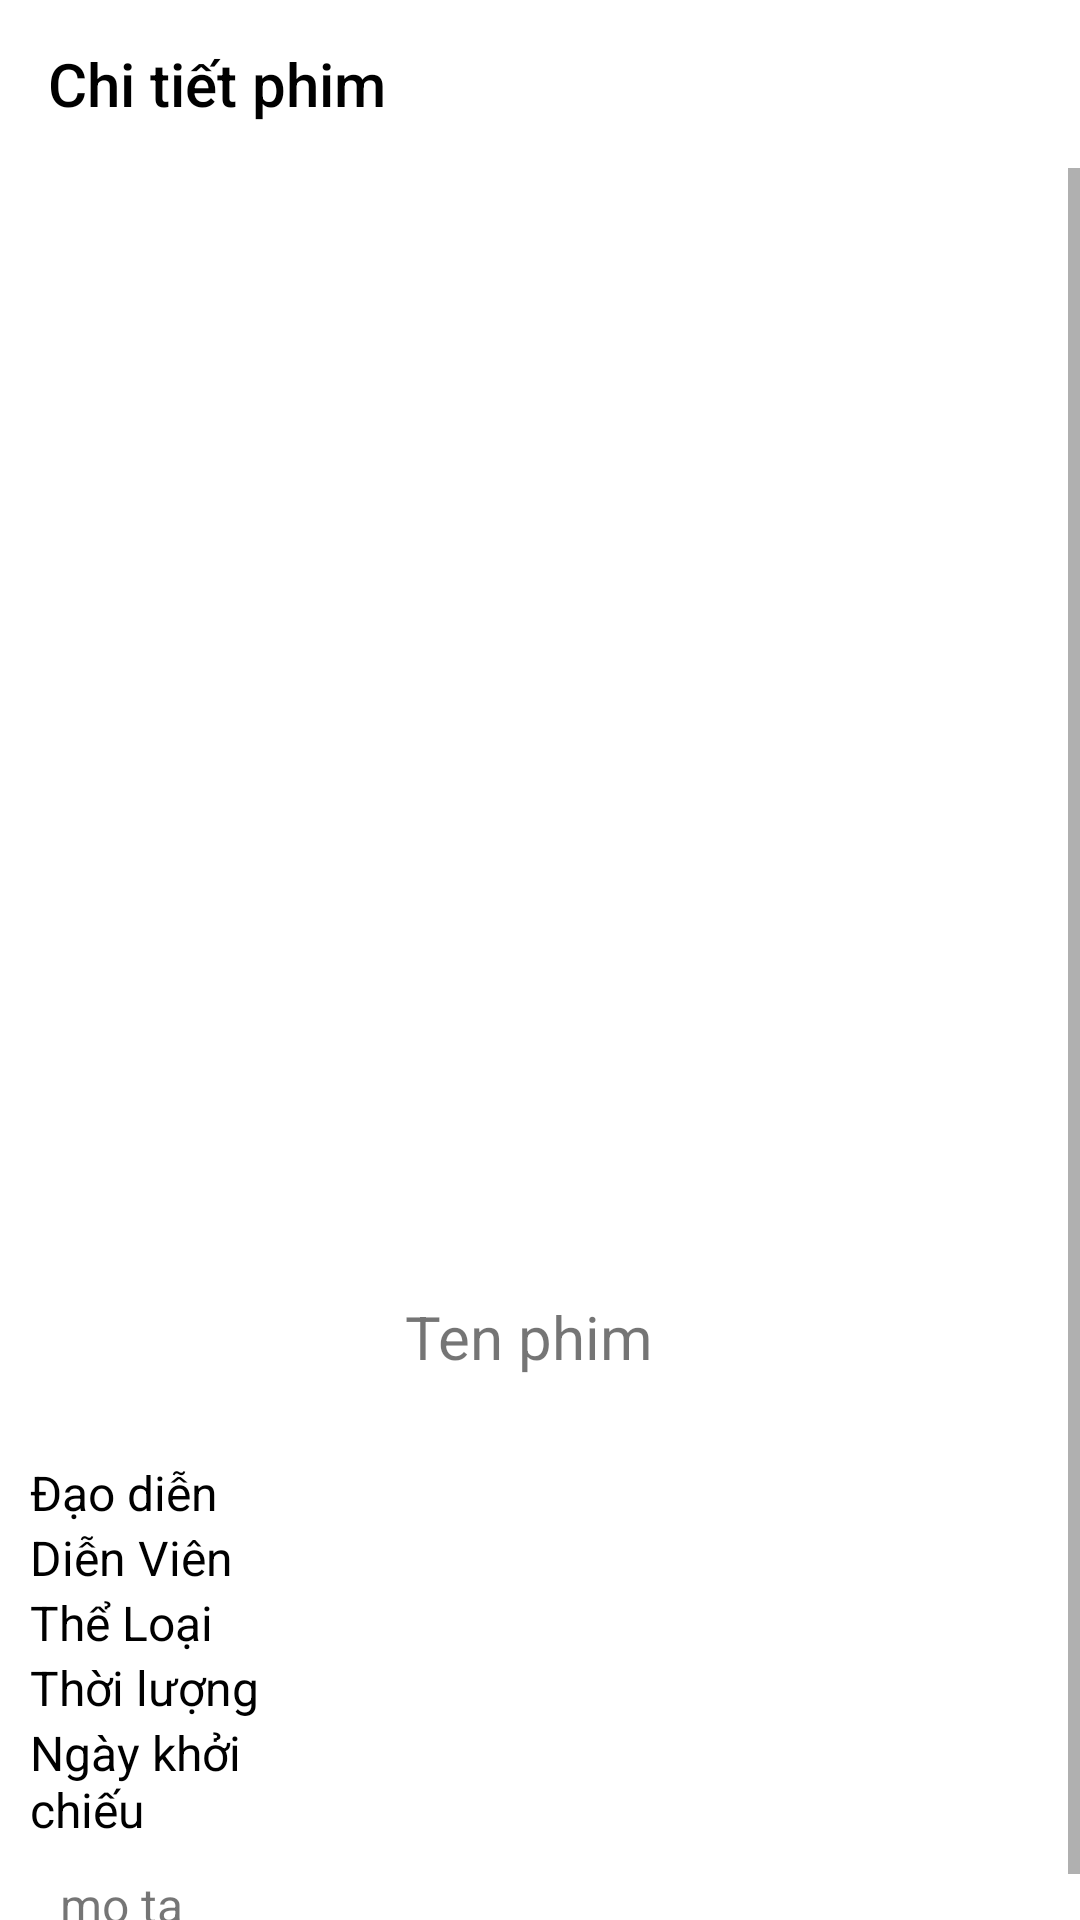

Reconstruct the res/layout file that produces this screen, plus the resources it refers to.
<!-- AndroidManifest.xml: application theme AppTheme -->
<!-- res/layout/activity_detail_movie.xml -->
<?xml version="1.0" encoding="utf-8"?>
<LinearLayout xmlns:android="http://schemas.android.com/apk/res/android"
    xmlns:app="http://schemas.android.com/apk/res-auto"
    style="@style/MatchParent"
    android:background="@color/colorWhite"
    android:orientation="vertical">

    <androidx.appcompat.widget.Toolbar
        android:id="@+id/tb_detail_movie"
        android:layout_width="match_parent"
        android:layout_height="?attr/actionBarSize"
        app:title="@string/tb_text_title"
        app:titleTextColor="@color/colorBlack">

    </androidx.appcompat.widget.Toolbar>

    <ScrollView
        style="@style/MatchParent"
        android:background="@color/colorWhite"
        android:scrollbars="vertical">

        <LinearLayout
            style="@style/MatchParent"
            android:orientation="vertical">

            <FrameLayout style="@style/MatchParent">

                <ImageView
                    android:id="@+id/img_activity_detail_movie_advertisement"
                    style="@style/WidthMatchParent_HeightWrapContent"
                    android:scaleType="fitCenter"
                    android:src="@mipmap/ic_launcher">

                </ImageView>

                <LinearLayout
                    style="@style/WidthMatchParent_HeightWrapContent"
                    android:layout_marginTop="360dp"
                    android:background="@color/colorWhite"
                    android:orientation="vertical"
                    android:paddingLeft="10dp"
                    android:paddingTop="16dp"
                    android:weightSum="10">

                    <TextView
                        android:id="@+id/txt_activity_detail_movie_Name"
                        style="@style/WidthMatchParent_HeightWrapContent"
                        android:paddingLeft="@dimen/padding_left_125dp"
                        android:paddingRight="@dimen/padding_right_10dp"
                        android:text="@string/txt_ten_phim"
                        android:textSize="@dimen/txt_size_20sp" />

                    <TextView
                        style="@style/WidthMatchParent_HeightWrapContent"
                        android:layout_marginTop="@dimen/margin_5dp"
                        android:paddingLeft="@dimen/padding_left_135dp"
                        android:paddingRight="@dimen/padding_right_10dp"
                        android:textSize="@dimen/txt_size_13sp" />

                    <TableLayout

                        style="@style/WidthMatchParent_HeightWrapContent"
                        android:layout_marginTop="@dimen/margin_5dp"
                        android:background="@color/colorWhite">

                        <TableRow style="@style/ActivityDetailMovieTableRow">
                            <TextView
                                style="@style/ActivityDetailMovieLabelTable"
                                android:text="@string/txt_dao_dien" />
                            <TextView
                                style="@style/ActivityDetailMovieInforText"
                                android:text="" />
                        </TableRow>

                        <TableRow
                            style="@style/ActivityDetailMovieTableRow">
                            <TextView
                                style="@style/ActivityDetailMovieLabelTable"
                                android:text="@string/txt_dien_vien" />
                            <TextView
                                style="@style/ActivityDetailMovieInforText"
                                android:text="" />
                        </TableRow>

                        <TableRow style="@style/ActivityDetailMovieTableRow">
                            <TextView
                                style="@style/ActivityDetailMovieLabelTable"
                                android:text="@string/txt_the_loai" />
                            <TextView
                                style="@style/ActivityDetailMovieInforText"
                                android:text="" />
                        </TableRow>

                        <TableRow style="@style/ActivityDetailMovieTableRow">
                            <TextView
                                style="@style/ActivityDetailMovieLabelTable"
                                android:text="@string/txt_time" />
                            <TextView
                                android:id="@+id/txt_activity_detail_movie_time"
                                style="@style/ActivityDetailMovieInforText"
                                />
                        </TableRow>

                        <TableRow style="@style/ActivityDetailMovieTableRow">

                            <TextView
                                style="@style/ActivityDetailMovieLabelTable"
                                android:text="@string/txt_ngay_khoi_chieu" />

                            <TextView
                                style="@style/ActivityDetailMovieInforText"
                                android:text="" />
                        </TableRow>
                    </TableLayout>

                    <TextView
                        android:id="@+id/txt_activity_detail_movie_description"
                        style="@style/WidthMatchParent_HeightWrapContent"
                        android:padding="@dimen/padding_10dp"
                        android:text="@string/txt_mo_ta"
                        android:textSize="@dimen/txt_size_16sp" />
                </LinearLayout>

                <ImageView
                    android:id="@+id/img_activity_detail_movie_avatar"
                    android:layout_width="115dp"
                    android:layout_height="175dp"
                    android:layout_marginLeft="10dp"
                    android:layout_marginTop="245dp"
                    android:background="@drawable/custom_dong_phim"
                    android:scaleType="fitXY"
                    android:src="@mipmap/ic_launcher" />
            </FrameLayout>
        </LinearLayout>
    </ScrollView>

</LinearLayout>
<!-- resources referenced by this layout -->
<resources>
  <color name="colorBlack">#000000</color>
  <color name="colorWhite">#fff</color>
  <dimen name="margin_5dp">5dp</dimen>
  <dimen name="padding_10dp">10dp</dimen>
  <dimen name="padding_left_125dp">125dp</dimen>
  <dimen name="padding_left_135dp">135dp</dimen>
  <dimen name="padding_right_10dp">10dp</dimen>
  <dimen name="txt_size_13sp">13sp</dimen>
  <dimen name="txt_size_16sp">16sp</dimen>
  <dimen name="txt_size_20sp">20sp</dimen>
  <!-- drawable custom_dong_phim (drawable-v24) -->
  <?xml version="1.0" encoding="utf-8"?>
  <shape xmlns:android="http://schemas.android.com/apk/res/android">
      <corners android:radius="13dp"></corners>
      <solid android:color="@color/colorWhite"></solid>
  </shape>
  <string name="tb_text_title">Chi tiết phim</string>
  <string name="txt_dao_dien">Đạo diễn</string>
  <string name="txt_dien_vien">Diễn Viên</string>
  <string name="txt_mo_ta">mo ta</string>
  <string name="txt_ngay_khoi_chieu">Ngày khởi chiếu</string>
  <string name="txt_ten_phim">Ten phim</string>
  <string name="txt_the_loai">Thể Loại</string>
  <string name="txt_time">Thời lượng</string>
  <style name="ActivityDetailMovieInforText">
          <item name="android:layout_width">0dp</item>
          <item name="android:layout_height">wrap_content</item>
          <item name="android:layout_weight">6.8</item>
          <item name="android:gravity">center_vertical</item>
      </style>
  <style name="ActivityDetailMovieLabelTable">
          <item name="android:layout_width">0dp</item>
          <item name="android:layout_height">wrap_content</item>
          <item name="android:layout_weight">3.2</item>
          <item name="android:textColor">@color/colorBlack</item>
          <item name="android:textSize">@dimen/txt_size_16sp</item>
      </style>
  <style name="ActivityDetailMovieTableRow">
          <item name="android:layout_height">wrap_content</item>
          <item name="android:weightSum">10</item>
      </style>
  <style name="MatchParent">
          <item name="android:layout_width">match_parent</item>
          <item name="android:layout_height">match_parent</item>
      </style>
  <style name="WidthMatchParent_HeightWrapContent">
          <item name="android:layout_width">match_parent</item>
          <item name="android:layout_height">wrap_content</item>
      </style>
  <style name="AppTheme" parent="Theme.AppCompat.Light.NoActionBar">
          
          <item name="colorPrimary">@color/colorPrimary</item>
          <item name="colorPrimaryDark">@color/colorPrimaryDark</item>
          <item name="colorAccent">@color/colorAccent</item>
      </style>
  <color name="colorPrimary">#008577</color>
  <color name="colorPrimaryDark">#00574B</color>
  <color name="colorAccent">#D81B60</color>
</resources>
